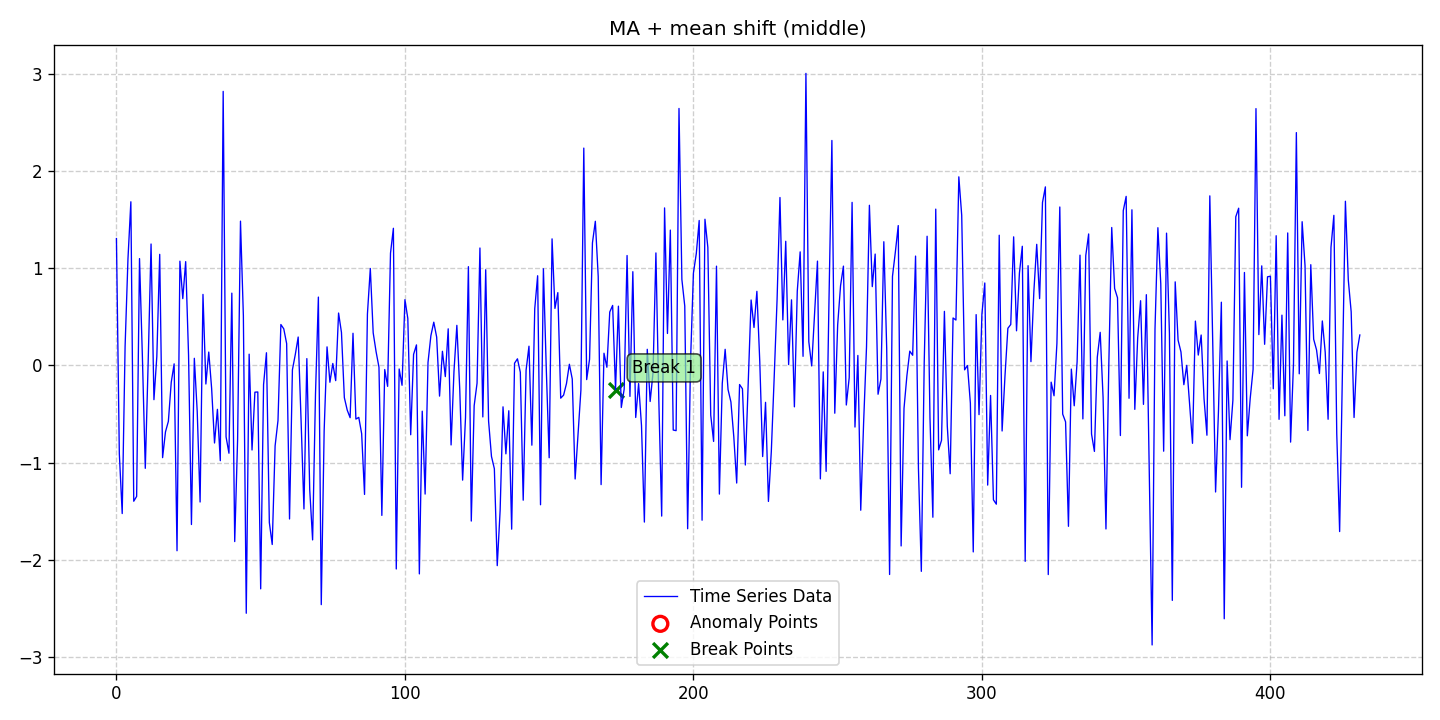

Source data for this figure (header and first rows):
date, data, stationary, det_lin_up, det_lin_down, det_quad, det_cubic, det_exp, det_damped, stoc_trend, volatility, single_seas, multiple_seas, point_anom_single, point_anom_multi, collect_anom, context_anom, mean_shift, var_shift, trend_shift, point_anom_count, point_anom_location, point_anom_point, collect_anom_count
2020-01-01, 1.304, 0, 0, 0, 0, 0, 0, 0, 0, 0, 0, 0, 0, 0, 0, 0, 1, 0, 0, 0, none, , 0
2020-01-02, -0.9081, 0, 0, 0, 0, 0, 0, 0, 0, 0, 0, 0, 0, 0, 0, 0, 1, 0, 0, 0, none, , 0
2020-01-03, -1.525, 0, 0, 0, 0, 0, 0, 0, 0, 0, 0, 0, 0, 0, 0, 0, 1, 0, 0, 0, none, , 0
2020-01-04, 0.1944, 0, 0, 0, 0, 0, 0, 0, 0, 0, 0, 0, 0, 0, 0, 0, 1, 0, 0, 0, none, , 0
2020-01-05, 1.097, 0, 0, 0, 0, 0, 0, 0, 0, 0, 0, 0, 0, 0, 0, 0, 1, 0, 0, 0, none, , 0
2020-01-06, 1.683, 0, 0, 0, 0, 0, 0, 0, 0, 0, 0, 0, 0, 0, 0, 0, 1, 0, 0, 0, none, , 0
2020-01-07, -1.398, 0, 0, 0, 0, 0, 0, 0, 0, 0, 0, 0, 0, 0, 0, 0, 1, 0, 0, 0, none, , 0
2020-01-08, -1.348, 0, 0, 0, 0, 0, 0, 0, 0, 0, 0, 0, 0, 0, 0, 0, 1, 0, 0, 0, none, , 0
2020-01-09, 1.098, 0, 0, 0, 0, 0, 0, 0, 0, 0, 0, 0, 0, 0, 0, 0, 1, 0, 0, 0, none, , 0
2020-01-10, 0.08363, 0, 0, 0, 0, 0, 0, 0, 0, 0, 0, 0, 0, 0, 0, 0, 1, 0, 0, 0, none, , 0
2020-01-11, -1.059, 0, 0, 0, 0, 0, 0, 0, 0, 0, 0, 0, 0, 0, 0, 0, 1, 0, 0, 0, none, , 0
2020-01-12, 0.03217, 0, 0, 0, 0, 0, 0, 0, 0, 0, 0, 0, 0, 0, 0, 0, 1, 0, 0, 0, none, , 0
2020-01-13, 1.248, 0, 0, 0, 0, 0, 0, 0, 0, 0, 0, 0, 0, 0, 0, 0, 1, 0, 0, 0, none, , 0
2020-01-14, -0.3531, 0, 0, 0, 0, 0, 0, 0, 0, 0, 0, 0, 0, 0, 0, 0, 1, 0, 0, 0, none, , 0
2020-01-15, 0.09145, 0, 0, 0, 0, 0, 0, 0, 0, 0, 0, 0, 0, 0, 0, 0, 1, 0, 0, 0, none, , 0
2020-01-16, 1.142, 0, 0, 0, 0, 0, 0, 0, 0, 0, 0, 0, 0, 0, 0, 0, 1, 0, 0, 0, none, , 0
2020-01-17, -0.9495, 0, 0, 0, 0, 0, 0, 0, 0, 0, 0, 0, 0, 0, 0, 0, 1, 0, 0, 0, none, , 0
2020-01-18, -0.6841, 0, 0, 0, 0, 0, 0, 0, 0, 0, 0, 0, 0, 0, 0, 0, 1, 0, 0, 0, none, , 0
2020-01-19, -0.5764, 0, 0, 0, 0, 0, 0, 0, 0, 0, 0, 0, 0, 0, 0, 0, 1, 0, 0, 0, none, , 0
2020-01-20, -0.1737, 0, 0, 0, 0, 0, 0, 0, 0, 0, 0, 0, 0, 0, 0, 0, 1, 0, 0, 0, none, , 0
2020-01-21, 0.01535, 0, 0, 0, 0, 0, 0, 0, 0, 0, 0, 0, 0, 0, 0, 0, 1, 0, 0, 0, none, , 0
2020-01-22, -1.907, 0, 0, 0, 0, 0, 0, 0, 0, 0, 0, 0, 0, 0, 0, 0, 1, 0, 0, 0, none, , 0
2020-01-23, 1.071, 0, 0, 0, 0, 0, 0, 0, 0, 0, 0, 0, 0, 0, 0, 0, 1, 0, 0, 0, none, , 0
2020-01-24, 0.6864, 0, 0, 0, 0, 0, 0, 0, 0, 0, 0, 0, 0, 0, 0, 0, 1, 0, 0, 0, none, , 0
2020-01-25, 1.067, 0, 0, 0, 0, 0, 0, 0, 0, 0, 0, 0, 0, 0, 0, 0, 1, 0, 0, 0, none, , 0
2020-01-26, 0.1033, 0, 0, 0, 0, 0, 0, 0, 0, 0, 0, 0, 0, 0, 0, 0, 1, 0, 0, 0, none, , 0
2020-01-27, -1.637, 0, 0, 0, 0, 0, 0, 0, 0, 0, 0, 0, 0, 0, 0, 0, 1, 0, 0, 0, none, , 0
2020-01-28, 0.07237, 0, 0, 0, 0, 0, 0, 0, 0, 0, 0, 0, 0, 0, 0, 0, 1, 0, 0, 0, none, , 0
2020-01-29, -0.475, 0, 0, 0, 0, 0, 0, 0, 0, 0, 0, 0, 0, 0, 0, 0, 1, 0, 0, 0, none, , 0
2020-01-30, -1.406, 0, 0, 0, 0, 0, 0, 0, 0, 0, 0, 0, 0, 0, 0, 0, 1, 0, 0, 0, none, , 0
2020-01-31, 0.7297, 0, 0, 0, 0, 0, 0, 0, 0, 0, 0, 0, 0, 0, 0, 0, 1, 0, 0, 0, none, , 0
2020-02-01, -0.1919, 0, 0, 0, 0, 0, 0, 0, 0, 0, 0, 0, 0, 0, 0, 0, 1, 0, 0, 0, none, , 0
2020-02-02, 0.1368, 0, 0, 0, 0, 0, 0, 0, 0, 0, 0, 0, 0, 0, 0, 0, 1, 0, 0, 0, none, , 0
2020-02-03, -0.2386, 0, 0, 0, 0, 0, 0, 0, 0, 0, 0, 0, 0, 0, 0, 0, 1, 0, 0, 0, none, , 0
2020-02-04, -0.7987, 0, 0, 0, 0, 0, 0, 0, 0, 0, 0, 0, 0, 0, 0, 0, 1, 0, 0, 0, none, , 0
2020-02-05, -0.4527, 0, 0, 0, 0, 0, 0, 0, 0, 0, 0, 0, 0, 0, 0, 0, 1, 0, 0, 0, none, , 0
2020-02-06, -0.9808, 0, 0, 0, 0, 0, 0, 0, 0, 0, 0, 0, 0, 0, 0, 0, 1, 0, 0, 0, none, , 0
2020-02-07, 2.818, 0, 0, 0, 0, 0, 0, 0, 0, 0, 0, 0, 0, 0, 0, 0, 1, 0, 0, 0, none, , 0
2020-02-08, -0.7353, 0, 0, 0, 0, 0, 0, 0, 0, 0, 0, 0, 0, 0, 0, 0, 1, 0, 0, 0, none, , 0
2020-02-09, -0.904, 0, 0, 0, 0, 0, 0, 0, 0, 0, 0, 0, 0, 0, 0, 0, 1, 0, 0, 0, none, , 0
2020-02-10, 0.7428, 0, 0, 0, 0, 0, 0, 0, 0, 0, 0, 0, 0, 0, 0, 0, 1, 0, 0, 0, none, , 0
2020-02-11, -1.813, 0, 0, 0, 0, 0, 0, 0, 0, 0, 0, 0, 0, 0, 0, 0, 1, 0, 0, 0, none, , 0
2020-02-12, -0.763, 0, 0, 0, 0, 0, 0, 0, 0, 0, 0, 0, 0, 0, 0, 0, 1, 0, 0, 0, none, , 0
2020-02-13, 1.483, 0, 0, 0, 0, 0, 0, 0, 0, 0, 0, 0, 0, 0, 0, 0, 1, 0, 0, 0, none, , 0
2020-02-14, 0.5092, 0, 0, 0, 0, 0, 0, 0, 0, 0, 0, 0, 0, 0, 0, 0, 1, 0, 0, 0, none, , 0
2020-02-15, -2.55, 0, 0, 0, 0, 0, 0, 0, 0, 0, 0, 0, 0, 0, 0, 0, 1, 0, 0, 0, none, , 0
2020-02-16, 0.1149, 0, 0, 0, 0, 0, 0, 0, 0, 0, 0, 0, 0, 0, 0, 0, 1, 0, 0, 0, none, , 0
2020-02-17, -0.8707, 0, 0, 0, 0, 0, 0, 0, 0, 0, 0, 0, 0, 0, 0, 0, 1, 0, 0, 0, none, , 0
2020-02-18, -0.2761, 0, 0, 0, 0, 0, 0, 0, 0, 0, 0, 0, 0, 0, 0, 0, 1, 0, 0, 0, none, , 0
2020-02-19, -0.2739, 0, 0, 0, 0, 0, 0, 0, 0, 0, 0, 0, 0, 0, 0, 0, 1, 0, 0, 0, none, , 0
2020-02-20, -2.299, 0, 0, 0, 0, 0, 0, 0, 0, 0, 0, 0, 0, 0, 0, 0, 1, 0, 0, 0, none, , 0
2020-02-21, -0.1984, 0, 0, 0, 0, 0, 0, 0, 0, 0, 0, 0, 0, 0, 0, 0, 1, 0, 0, 0, none, , 0
2020-02-22, 0.1295, 0, 0, 0, 0, 0, 0, 0, 0, 0, 0, 0, 0, 0, 0, 0, 1, 0, 0, 0, none, , 0
2020-02-23, -1.617, 0, 0, 0, 0, 0, 0, 0, 0, 0, 0, 0, 0, 0, 0, 0, 1, 0, 0, 0, none, , 0
2020-02-24, -1.843, 0, 0, 0, 0, 0, 0, 0, 0, 0, 0, 0, 0, 0, 0, 0, 1, 0, 0, 0, none, , 0
2020-02-25, -0.8284, 0, 0, 0, 0, 0, 0, 0, 0, 0, 0, 0, 0, 0, 0, 0, 1, 0, 0, 0, none, , 0
2020-02-26, -0.5681, 0, 0, 0, 0, 0, 0, 0, 0, 0, 0, 0, 0, 0, 0, 0, 1, 0, 0, 0, none, , 0
2020-02-27, 0.42, 0, 0, 0, 0, 0, 0, 0, 0, 0, 0, 0, 0, 0, 0, 0, 1, 0, 0, 0, none, , 0
2020-02-28, 0.3758, 0, 0, 0, 0, 0, 0, 0, 0, 0, 0, 0, 0, 0, 0, 0, 1, 0, 0, 0, none, , 0
2020-02-29, 0.2239, 0, 0, 0, 0, 0, 0, 0, 0, 0, 0, 0, 0, 0, 0, 0, 1, 0, 0, 0, none, , 0
... 372 more rows
